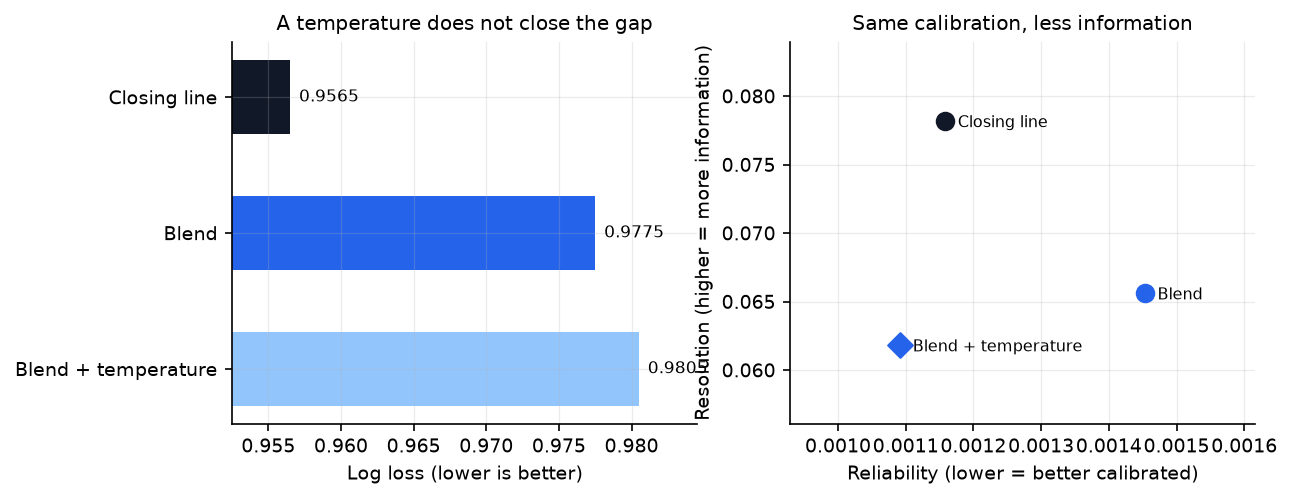

Source data for this figure (header and first rows):
model, n, log_loss, brier, rps, accuracy
market, 3074, 0.9565, 0.5664, 0.1954, 0.5491
blend, 3074, 0.9775, 0.5809, 0.2023, 0.5299
elo_logit, 3074, 0.9796, 0.5821, 0.2027, 0.5335
blend+T, 3074, 0.9805, 0.5828, 0.2031, 0.5299
elo_logit+T, 3074, 0.9812, 0.5832, 0.2031, 0.5335
gbdt+T, 3074, 0.9912, 0.5899, 0.2058, 0.5208
gbdt, 3074, 0.992, 0.5898, 0.2056, 0.5208
dixon_coles, 3074, 0.9949, 0.5927, 0.208, 0.5133
dixon_coles+T, 3074, 1.004, 0.5982, 0.2104, 0.5133
base_rates, 3074, 1.068, 0.6467, 0.2342, 0.4375
base_rates+T, 3074, 1.069, 0.6473, 0.2343, 0.4375
